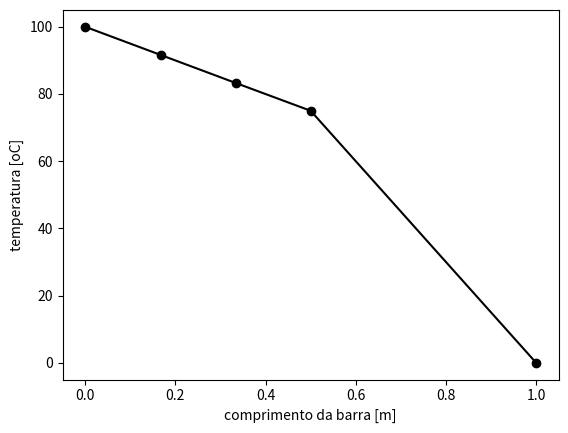

Recreate this plot in Python.
# -*- coding: utf-8 -*-
"""
Created on Tue Oct  5 01:57:14 2021

@author: matheus.sartor
"""
import sympy as sp
import numpy as np
import matplotlib.pyplot as plt

x = sp.symbols('x')
def Galerkin1D(X):
    k = np.zeros((len(X),len(X)))
    for i in range(len(X)-1):
        N0 = -(1/(X[i+1]-X[i]))*x+1
        N1 = (1/(X[i+1]-X[i]))*x
        dN0 = sp.diff(N0,x)
        dN1 = sp.diff(N1,x)
        N00 = sp.integrate(dN0*dN0,(x,X[0],X[1]))
        N01 = sp.integrate(dN0*dN1,(x,X[0],X[1]))
        N10 = sp.integrate(dN1*dN0,(x,X[0],X[1]))
        N11 = sp.integrate(dN1*dN1,(x,X[0],X[1]))
        k[i][i] += N00
        k[i][i+1] += N01
        k[i+1][i] += N10
        k[i+1][i+1] += N11
    return k

def Drichlet1D(k,Ti,Tf):
    k[0][0] = 1
    k[0][1] = 0
    k[-1][-1] = 1
    k[-1][-2] = 0
    b = np.zeros((k.shape[0],1))
    b[0][0] = Ti
    b[-1][-1] = Tf
    return k,b

def SolveLinear1D(X,Ti,Tf):
    k_1 = Galerkin1D(X)
    k_2,b = Drichlet1D(k_1,Ti,Tf)
    print(k_2,b)
    T = np.linalg.solve(k_2,b)
    return T

X = [0.,.167,.334,.5,1.]
T = SolveLinear1D(X,100,0)

plt.plot(X,T,'ko-')
plt.xlabel('comprimento da barra [m]')
plt.ylabel('temperatura [oC]')
plt.show()
